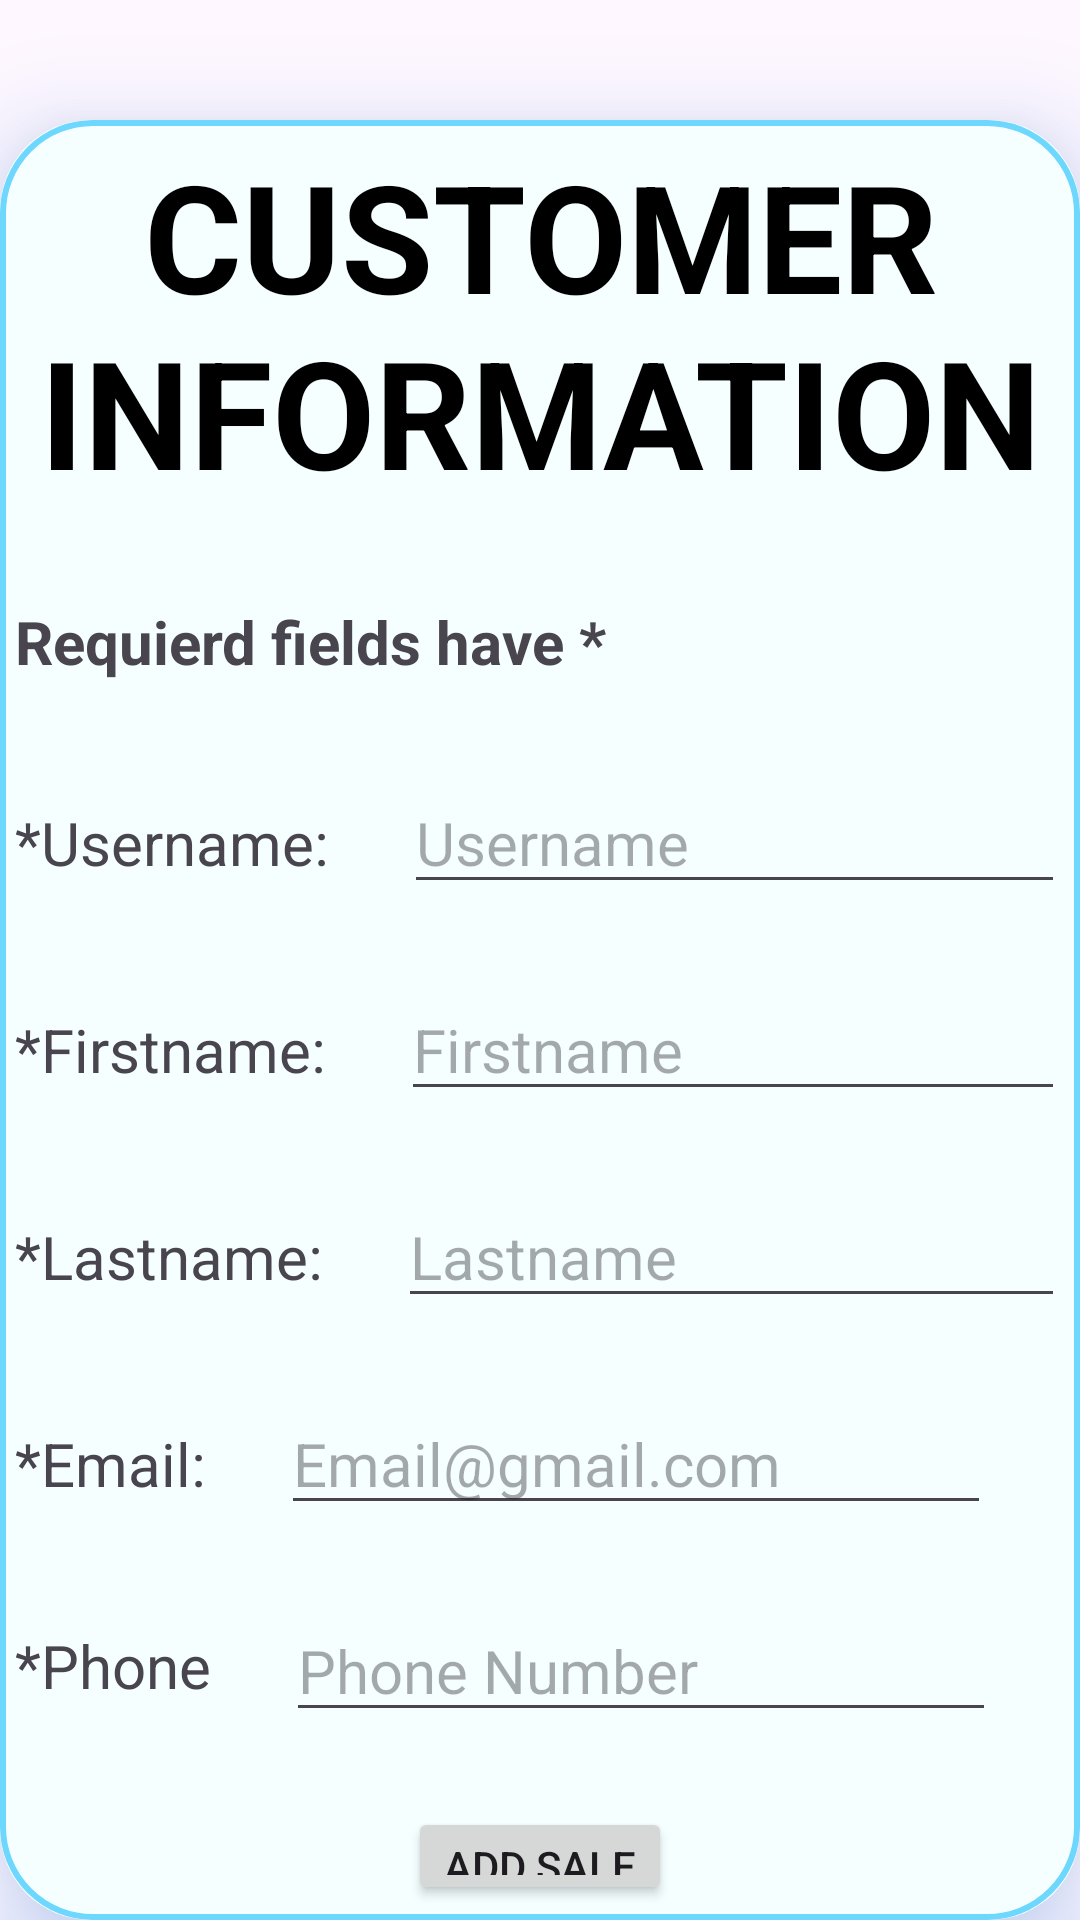

Here is an Android app screen rendered from its layout file. Give the layout XML and the strings, colors and styles it references.
<!-- AndroidManifest.xml: application theme Theme.SupplementsEshopManagmentSystem -->
<!-- res/layout/fragment_add_new_sale.xml -->
<?xml version="1.0" encoding="utf-8"?>
<LinearLayout
    xmlns:android="http://schemas.android.com/apk/res/android"
    xmlns:app="http://schemas.android.com/apk/res-auto"
    xmlns:tools="http://schemas.android.com/tools"
    android:layout_width="match_parent"
    android:layout_height="match_parent"
    tools:context=".addNewSaleFrag"
    android:orientation="vertical"
    android:background="@color/transparent">


    <androidx.cardview.widget.CardView
        android:layout_width="wrap_content"
        android:layout_height="wrap_content"
        app:cardCornerRadius="30dp"
        android:layout_marginTop="40dp"
        app:cardElevation="20dp"
        android:outlineSpotShadowColor="@color/darkest_blue"
        android:backgroundTint="@color/white_blue">


        <LinearLayout
            android:layout_width="match_parent"
            android:layout_height="match_parent"
            android:padding="5dp"
            android:orientation="vertical"
            android:background="@drawable/lavender_border">

            <TextView
                android:layout_width="wrap_content"
                android:layout_height="wrap_content"
                android:text="CUSTOMER INFORMATION"
                android:textColor="@color/black"
                android:textSize="50sp"
                android:textAlignment="center"
                android:shadowRadius="15"
                android:layout_marginBottom="30dp"
                android:textStyle="bold" />
            <TextView
                android:layout_width="wrap_content"
                android:layout_height="wrap_content"
                android:text="Requierd fields have *"
                android:textStyle="bold"
                android:textSize="20sp"
                android:layout_marginBottom="30dp"/>

            <LinearLayout
                android:layout_width="wrap_content"
                android:layout_height="wrap_content"
                android:orientation="horizontal">
                <TextView
                    android:layout_width="wrap_content"
                    android:layout_height="wrap_content"
                    android:layout_marginTop="10dp"
                    android:textSize="20sp"
                    android:text="*Username:" />

                <EditText
                    android:id="@+id/username"
                    android:layout_gravity="center"
                    android:layout_width="wrap_content"
                    android:layout_height="wrap_content"
                    android:layout_marginLeft="25dp"
                    android:ems="10"
                    android:inputType="text"
                    android:hint="Username"
                    android:textSize="20sp"/>
            </LinearLayout>

            <LinearLayout
                android:layout_width="wrap_content"
                android:layout_height="wrap_content"
                android:orientation="horizontal"
                android:layout_marginTop="25dp">
                <TextView
                    android:layout_width="wrap_content"
                    android:layout_height="wrap_content"
                    android:layout_marginTop="10dp"
                    android:textSize="20sp"
                    android:text="*Firstname:" />

                <EditText
                    android:id="@+id/firstn"
                    android:layout_gravity="center"
                    android:layout_width="wrap_content"
                    android:layout_height="wrap_content"
                    android:layout_marginLeft="25dp"
                    android:ems="10"
                    android:inputType="text"
                    android:hint="Firstname"
                    android:textSize="20sp"/>
            </LinearLayout>

            <LinearLayout
                android:layout_width="wrap_content"
                android:layout_height="wrap_content"
                android:orientation="horizontal"
                android:layout_marginTop="25dp">
                <TextView
                    android:layout_width="wrap_content"
                    android:layout_height="wrap_content"
                    android:layout_marginTop="10dp"
                    android:text="*Lastname:"
                    android:textSize="20sp"/>

                <EditText
                    android:id="@+id/secondn"
                    android:layout_gravity="center"
                    android:layout_width="wrap_content"
                    android:layout_height="wrap_content"
                    android:layout_marginLeft="25dp"
                    android:ems="10"
                    android:hint="Lastname"
                    android:inputType="text"
                    android:textSize="20sp"/>
            </LinearLayout>

            <LinearLayout
                android:layout_width="wrap_content"
                android:layout_height="wrap_content"
                android:orientation="horizontal"
                android:layout_marginTop="25dp">
                <TextView
                    android:layout_width="wrap_content"
                    android:layout_height="wrap_content"
                    android:layout_marginTop="10dp"
                    android:text="*Email:"
                    android:textSize="20sp"/>

                <EditText
                    android:id="@+id/emailcus"
                    android:layout_gravity="center"
                    android:layout_width="wrap_content"
                    android:layout_height="wrap_content"
                    android:layout_marginLeft="25dp"
                    android:ems="10"
                    android:hint="Email@gmail.com"
                    android:textSize="20sp"
                    />
            </LinearLayout>

            <LinearLayout
                android:layout_width="wrap_content"
                android:layout_height="wrap_content"
                android:layout_marginTop="25dp">

                <TextView
                    android:layout_gravity="center"
                    android:layout_width="wrap_content"
                    android:layout_height="wrap_content"
                    android:text="*Phone"
                    android:textSize="20sp"
                    />

                <EditText
                    android:id="@+id/phonenmb"
                    android:layout_gravity="center"
                    android:layout_width="wrap_content"
                    android:layout_height="wrap_content"
                    android:layout_marginLeft="25dp"
                    android:ems="10"
                    android:hint="Phone Number"
                    android:inputType="number"
                    android:textSize="20sp"/>


            </LinearLayout>



            <Button
                android:id="@+id/buttonaddsale"
                android:layout_gravity="center"
                android:layout_width="wrap_content"
                android:layout_height="wrap_content"
                android:text="ADD SALE"
                android:layout_marginTop="25dp" />
        </LinearLayout>

    </androidx.cardview.widget.CardView>



</LinearLayout>
<!-- resources referenced by this layout -->
<resources>
  <color name="black">#FF000000</color>
  <color name="darkest_blue">#005acd</color>
  <color name="transparent">#00FFFFFF</color>
  <color name="white_blue">#f5ffff</color>
  <!-- drawable lavender_border (drawable) -->
  <?xml version="1.0" encoding="utf-8"?>
  <shape xmlns:android="http://schemas.android.com/apk/res/android"
      android:shape="rectangle">
  
      <stroke
          android:width="2dp"
          android:color="@color/mid_blue"/>
  
      <corners
          android:radius="30dp"/>
  
  </shape>
  <style name="Theme.SupplementsEshopManagmentSystem" parent="Base.Theme.SupplementsEshopManagmentSystem" />
  <color name="mid_blue">#6dd7fd</color>
  <style name="Base.Theme.SupplementsEshopManagmentSystem" parent="Theme.Material3.DayNight.NoActionBar">
          <item name="colorPrimary">@color/darkest_blue</item>
          <item name="colorPrimaryVariant">@color/darkest_blue</item>
      </style>
</resources>
